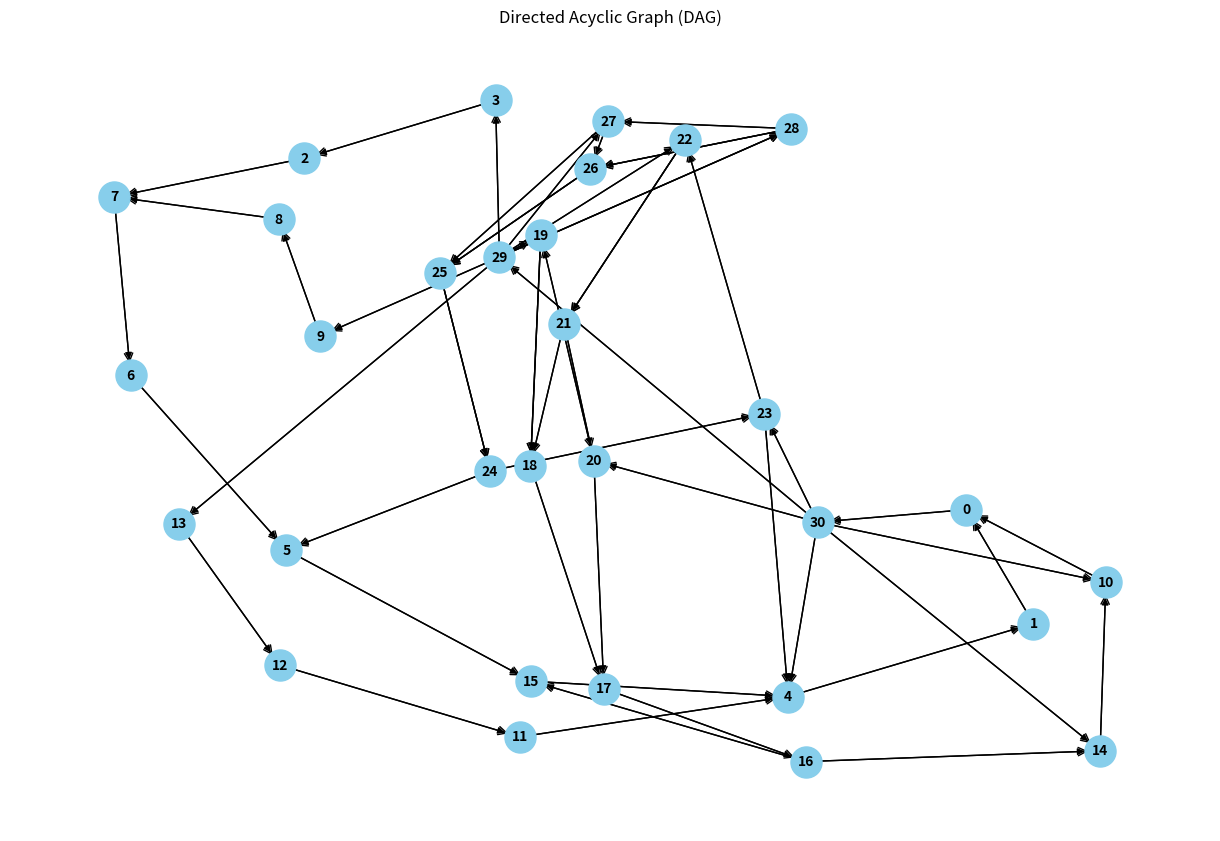

Here is the Python script that generated this plot:
# pip3 install networkx matplotlib
import networkx as nx
import matplotlib.pyplot as plt

# Define the directed edges
edges = [
    (0, 30), (1, 0), (2, 7), (3, 2), (4, 1), (5, 15), (6, 5), (7, 6), (8, 7), (9, 8),
    (10, 0), (11, 4), (12, 11), (13, 12), (16, 14), (14, 10), (15, 4), (16, 15),
    (17, 16), (19, 18), (20, 19), (21, 18), (22, 21), (23, 22), (24, 5), (25, 24),
    (26, 25), (27, 26), (28, 26), (29, 27), (29, 28), (30, 4), (30, 10), (30, 14),
    (30, 20), (30, 23), (30, 29), (18, 17), (19, 18), (20, 17), (21, 20), (22, 21),
    (23, 4), (24, 23), (25, 24), (26, 25), (27, 25), (28, 26), (28, 27), (29, 3),
    (29, 9), (29, 13), (29, 19), (29, 22), (29, 28)
]

# Create a directed graph
G = nx.DiGraph()
G.add_edges_from(edges)

# Plot the DAG
plt.figure(figsize=(12, 8))
pos = nx.spring_layout(G)  # Position the nodes

# Draw nodes and edges
nx.draw(G, pos, with_labels=True, node_size=500, node_color="skyblue", font_size=10, font_weight="bold", arrows=True)
nx.draw_networkx_edges(G, pos, edgelist=edges, arrowstyle='->', arrowsize=15)

# Display the plot
plt.title("Directed Acyclic Graph (DAG)")
plt.show()
